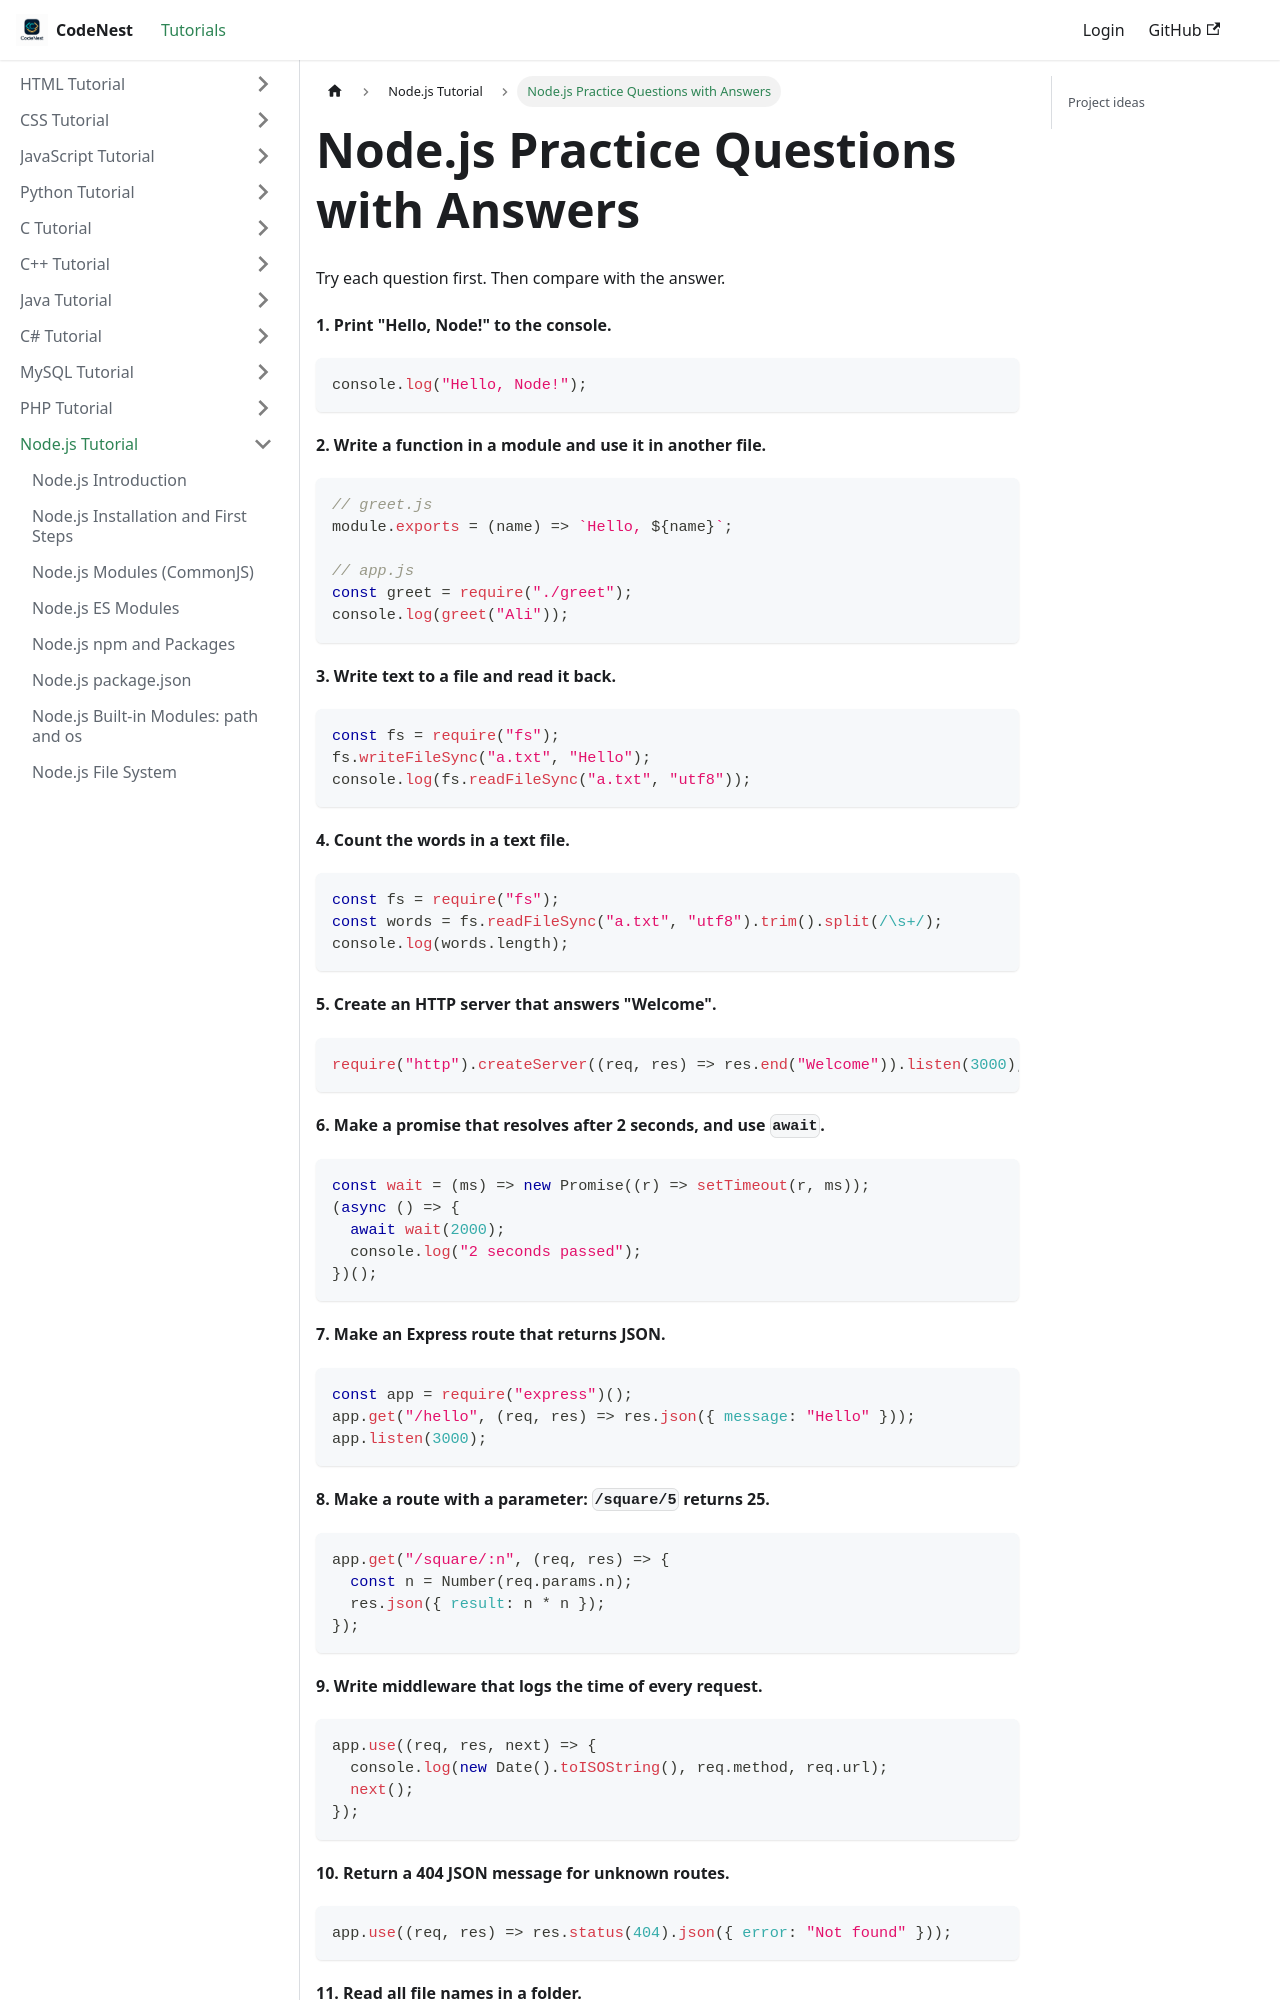

repository: adnankhan112/codenest · page: docs/nodejs/practice.html · generator: docusaurus

---
title: "Node.js Practice Questions with Answers"
sidebar_position: 42
---

# Node.js Practice Questions with Answers

Try each question first. Then compare with the answer.

**1. Print "Hello, Node!" to the console.**

```javascript
console.log("Hello, Node!");
```

**2. Write a function in a module and use it in another file.**

```javascript
// greet.js
module.exports = (name) => `Hello, ${name}`;

// app.js
const greet = require("./greet");
console.log(greet("Ali"));
```

**3. Write text to a file and read it back.**

```javascript
const fs = require("fs");
fs.writeFileSync("a.txt", "Hello");
console.log(fs.readFileSync("a.txt", "utf8"));
```

**4. Count the words in a text file.**

```javascript
const fs = require("fs");
const words = fs.readFileSync("a.txt", "utf8").trim().split(/\s+/);
console.log(words.length);
```

**5. Create an HTTP server that answers "Welcome".**

```javascript
require("http").createServer((req, res) => res.end("Welcome")).listen(3000);
```

**6. Make a promise that resolves after 2 seconds, and use `await`.**

```javascript
const wait = (ms) => new Promise((r) => setTimeout(r, ms));
(async () => {
  await wait(2000);
  console.log("2 seconds passed");
})();
```

**7. Make an Express route that returns JSON.**

```javascript
const app = require("express")();
app.get("/hello", (req, res) => res.json({ message: "Hello" }));
app.listen(3000);
```

**8. Make a route with a parameter: `/square/5` returns 25.**

```javascript
app.get("/square/:n", (req, res) => {
  const n = Number(req.params.n);
  res.json({ result: n * n });
});
```

**9. Write middleware that logs the time of every request.**
